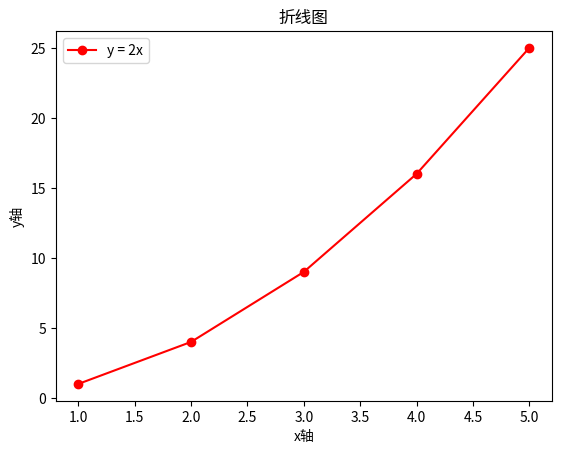

This chart was generated by the following Python code:
import matplotlib.pyplot as plt
# 创建数据
x = [1, 2, 3, 4,5]
y = [1, 4, 9, 16, 25]

plt.plot(x, y,label='y = 2x',color="red",marker="o")
plt.title("折线图")
plt.xlabel("x轴")

plt.ylabel("y轴")
plt.legend()
plt.show()

